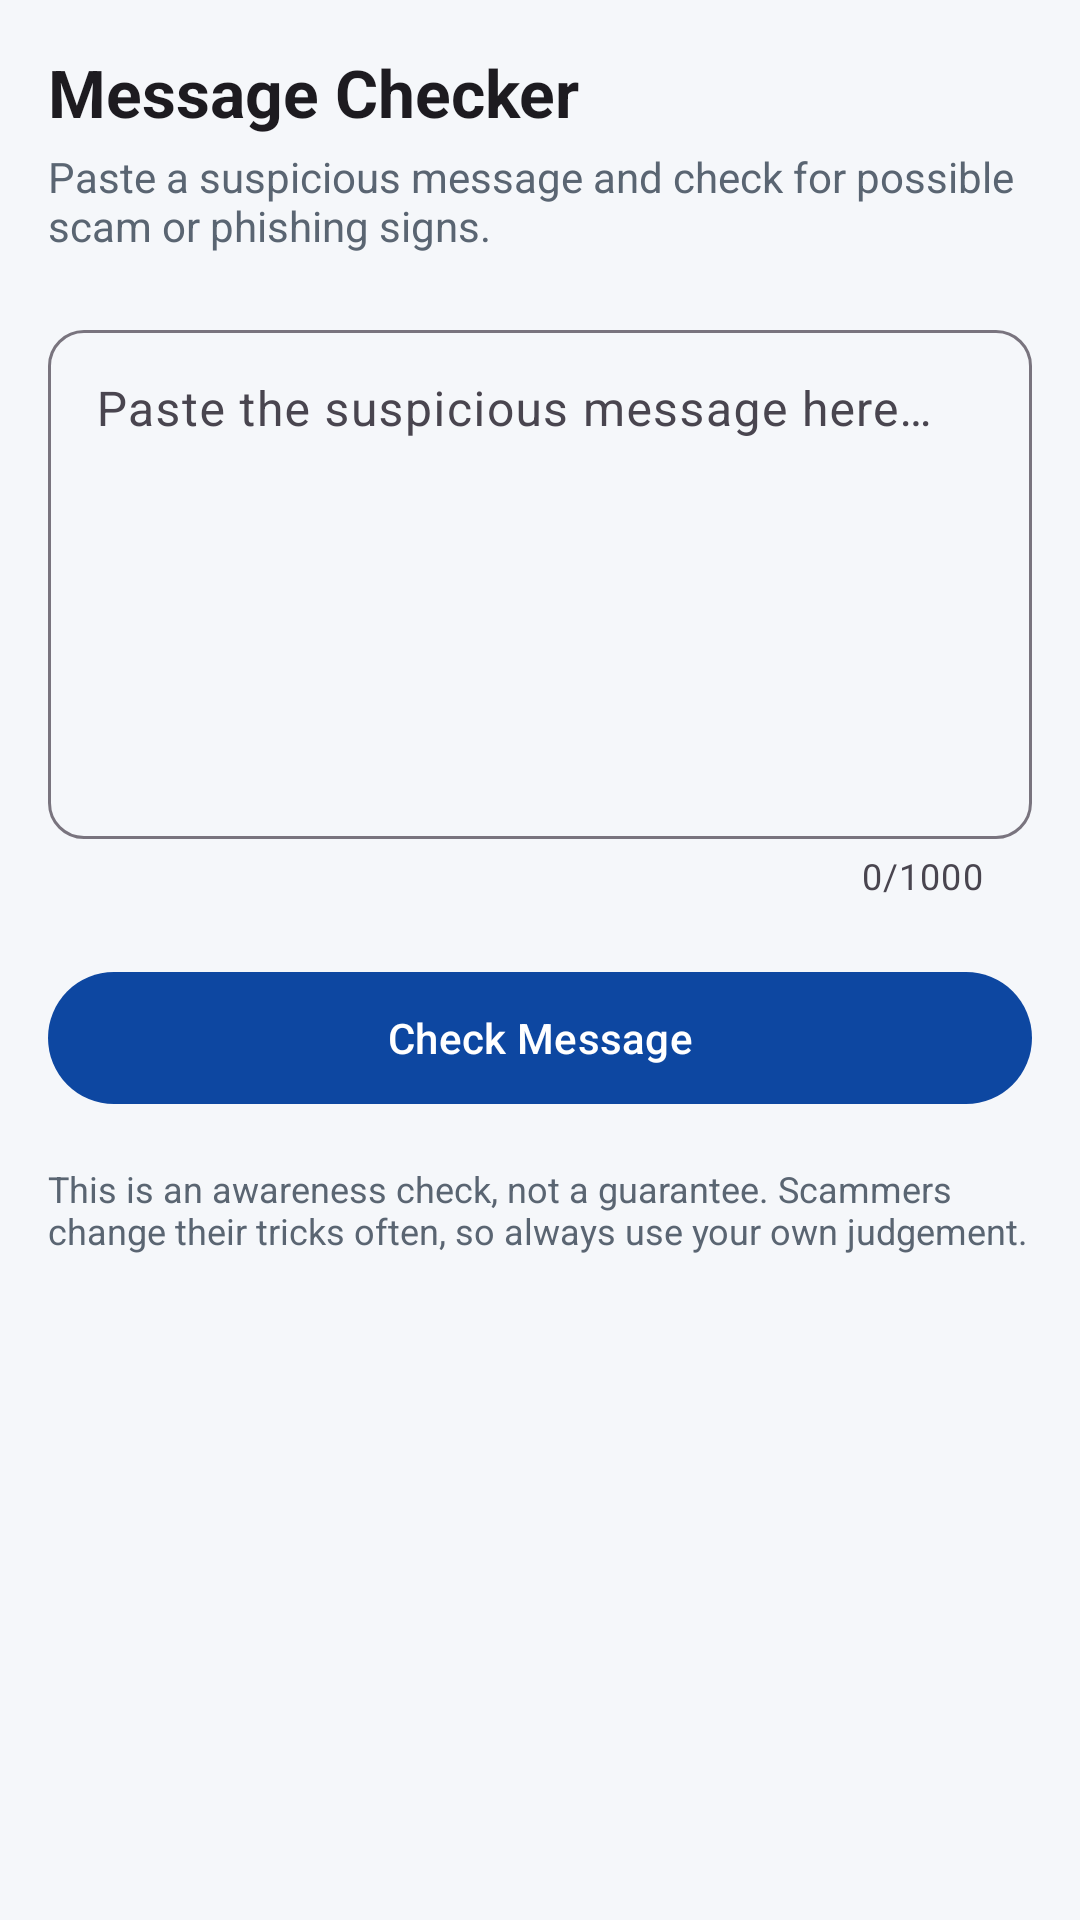

This screen was rendered from an Android layout file. Write that file and the resources it references.
<!-- AndroidManifest.xml: application theme Theme.CyberAIGudie -->
<!-- res/layout/fragment_message_checker.xml -->
<?xml version="1.0" encoding="utf-8"?>
<androidx.core.widget.NestedScrollView xmlns:android="http://schemas.android.com/apk/res/android"
    xmlns:app="http://schemas.android.com/apk/res-auto"
    xmlns:tools="http://schemas.android.com/tools"
    android:layout_width="match_parent"
    android:layout_height="match_parent"
    android:background="@color/app_background"
    android:fillViewport="true"
    tools:context=".MessageCheckerFragment">

    <LinearLayout
        android:layout_width="match_parent"
        android:layout_height="wrap_content"
        android:orientation="vertical"
        android:padding="16dp">

        <TextView
            android:layout_width="match_parent"
            android:layout_height="wrap_content"
            android:text="@string/message_checker_title"
            android:textColor="?attr/colorOnBackground"
            android:textSize="22sp"
            android:textStyle="bold" />

        <TextView
            android:layout_width="match_parent"
            android:layout_height="wrap_content"
            android:layout_marginTop="4dp"
            android:text="@string/message_checker_desc"
            android:textColor="@color/text_secondary"
            android:textSize="14sp" />

        
        <com.google.android.material.textfield.TextInputLayout
            android:id="@+id/inputLayoutMessage"
            style="@style/Widget.Material3.TextInputLayout.OutlinedBox"
            android:layout_width="match_parent"
            android:layout_height="wrap_content"
            android:layout_marginTop="20dp"
            android:hint="@string/message_checker_hint"
            app:boxCornerRadiusBottomEnd="12dp"
            app:boxCornerRadiusBottomStart="12dp"
            app:boxCornerRadiusTopEnd="12dp"
            app:boxCornerRadiusTopStart="12dp"
            app:counterEnabled="true"
            app:counterMaxLength="1000">

            <com.google.android.material.textfield.TextInputEditText
                android:id="@+id/editMessage"
                android:layout_width="match_parent"
                android:layout_height="wrap_content"
                android:gravity="top|start"
                android:inputType="textMultiLine|textCapSentences"
                android:maxLength="1000"
                android:minLines="7" />
        </com.google.android.material.textfield.TextInputLayout>

        <com.google.android.material.button.MaterialButton
            android:id="@+id/buttonCheckMessage"
            android:layout_width="match_parent"
            android:layout_height="52dp"
            android:layout_marginTop="20dp"
            android:text="@string/button_check_message" />

        <TextView
            android:layout_width="match_parent"
            android:layout_height="wrap_content"
            android:layout_marginTop="16dp"
            android:layout_marginBottom="16dp"
            android:text="@string/disclaimer"
            android:textColor="@color/text_secondary"
            android:textSize="12sp" />
    </LinearLayout>
</androidx.core.widget.NestedScrollView>
<!-- resources referenced by this layout -->
<resources>
  <color name="app_background">#F5F7FA</color>
  <color name="text_secondary">#5A6572</color>
  <string name="button_check_message">Check Message</string>
  <string name="disclaimer">This is an awareness check, not a guarantee. Scammers change their tricks often, so always use your own judgement.</string>
  <string name="message_checker_desc">Paste a suspicious message and check for possible scam or phishing signs.</string>
  <string name="message_checker_hint">Paste the suspicious message here…</string>
  <string name="message_checker_title">Message Checker</string>
  <style name="Theme.CyberAIGudie" parent="Base.Theme.CyberAIGudie" />
  <style name="Base.Theme.CyberAIGudie" parent="Theme.Material3.DayNight.NoActionBar">
          <item name="colorPrimary">@color/primary</item>
          <item name="colorOnPrimary">@color/white</item>
          <item name="colorSecondary">@color/secondary</item>
          <item name="colorOnSecondary">@color/white</item>
          <item name="android:windowBackground">@color/app_background</item>
      </style>
  <color name="primary">#0D47A1</color>
  <color name="white">#FFFFFFFF</color>
  <color name="secondary">#1565C0</color>
</resources>
